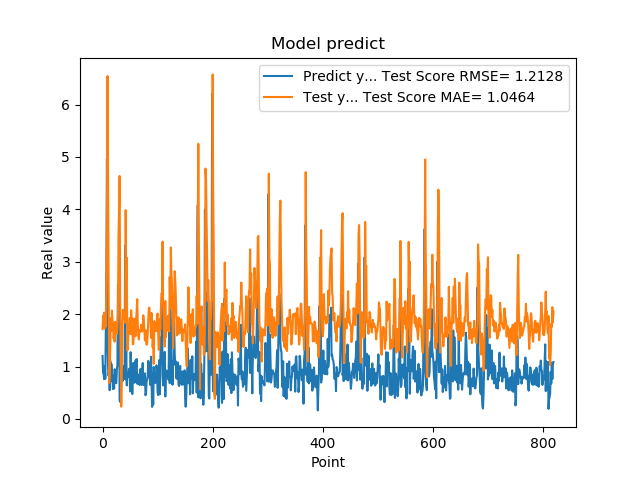

Source data for this figure (header and first rows):
1.201630949974060059e+00, 1.711816573375785522e+00
8.802530169486999512e-01, 1.970861220149828785e+00
8.531429767608642578e-01, 1.846988998972752372e+00
7.591750025749206543e-01, 2.028668342631684052e+00
1.005007982254028320e+00, 1.730076181447380845e+00
7.687720060348510742e-01, 1.823200141738948510e+00
1.740013241767883301e+00, 1.765081750144485984e+00
2.913533687591552734e+00, 2.628110753821064627e+00
4.963075160980224609e+00, 3.941686480241364254e+00
1.471215128898620605e+00, 6.543382110299472920e+00
1.000648975372314453e+00, 4.570247417607698814e+00
8.220189809799194336e-01, 2.938766543199104575e+00
9.362199902534482643e-01, 6.844592120817646341e-01
5.486897230148315430e-01, 8.495690319357230846e-01
1.111255049705505371e+00, 1.398110629690383133e+00
7.148039937019348145e-01, 1.916533790001602844e+00
1.052167057991027832e+00, 1.685122707026857514e+00
8.955980539321898304e-01, 2.067365549830579408e+00
7.769405245780944824e-01, 1.899467757134938761e+00
5.699509978294372559e-01, 1.804344774099595483e+00
8.244060277938842773e-01, 1.537744231161490394e+00
5.800840258598327637e-01, 1.592241567423272164e+00
9.488009810447691761e-01, 1.474643676955666782e+00
7.918390035629272461e-01, 1.855797706821088022e+00
6.937990188598632812e-01, 1.778536978494522192e+00
6.834830045700073242e-01, 1.748945842380106308e+00
9.433320164680479847e-01, 1.621133255116934180e+00
1.032713770866394043e+00, 1.761169105731460016e+00
2.556216001510620117e+00, 2.000157061042579620e+00
2.464895963668823242e+00, 3.482955425622626056e+00
2.728049993515014204e+00, 4.005334426105914503e+00
3.558506965637206476e-01, 4.636541437230303764e+00
3.262020051479339600e-01, 2.283016933310341390e+00
3.781589865684509277e-01, 1.042638308068242425e+00
6.306380033493041992e-01, 2.331730348689899368e-01
8.854129910469055176e-01, 9.262415214298775901e-01
9.743152856826782227e-01, 1.819304741433102501e+00
7.307389974594116211e-01, 2.083017173461271021e+00
9.521890282630921520e-01, 1.925670248691913944e+00
1.011654973030090332e+00, 1.935803722112280134e+00
7.643579840660095215e-01, 1.918433773073598081e+00
3.306220054626464844e+00, 1.834904330451406329e+00
7.543110251426696777e-01, 3.984599796685214024e+00
1.409499049186706321e+00, 2.649452511287222922e+00
6.401469707489013672e-01, 3.077288513399090153e+00
8.640019893646240234e-01, 1.304991318647880760e+00
8.469420075416564941e-01, 1.386542390756466014e+00
7.976629734039306641e-01, 1.641646621234840175e+00
9.555831551551821068e-01, 1.686785150532349675e+00
9.546210169792175293e-01, 1.925562220807919944e+00
5.251880288124084473e-01, 1.925524119923043065e+00
1.275226235389709695e+00, 1.617730750479893231e+00
8.355640172958374023e-01, 2.073651257832098693e+00
7.640249729156494141e-01, 1.815685446622926857e+00
4.752210080623626154e-01, 1.921560698693512759e+00
7.414129972457885742e-01, 1.423493097782021710e+00
1.069700956344604492e+00, 1.438478837052107773e+00
7.892770171165466309e-01, 1.853310075320815598e+00
6.914690136909484863e-01, 1.913160679590816260e+00
7.093830108642578125e-01, 1.831290123632684619e+00
1.115731000900268555e+00, 1.578546833321708975e+00
... 759 more rows
